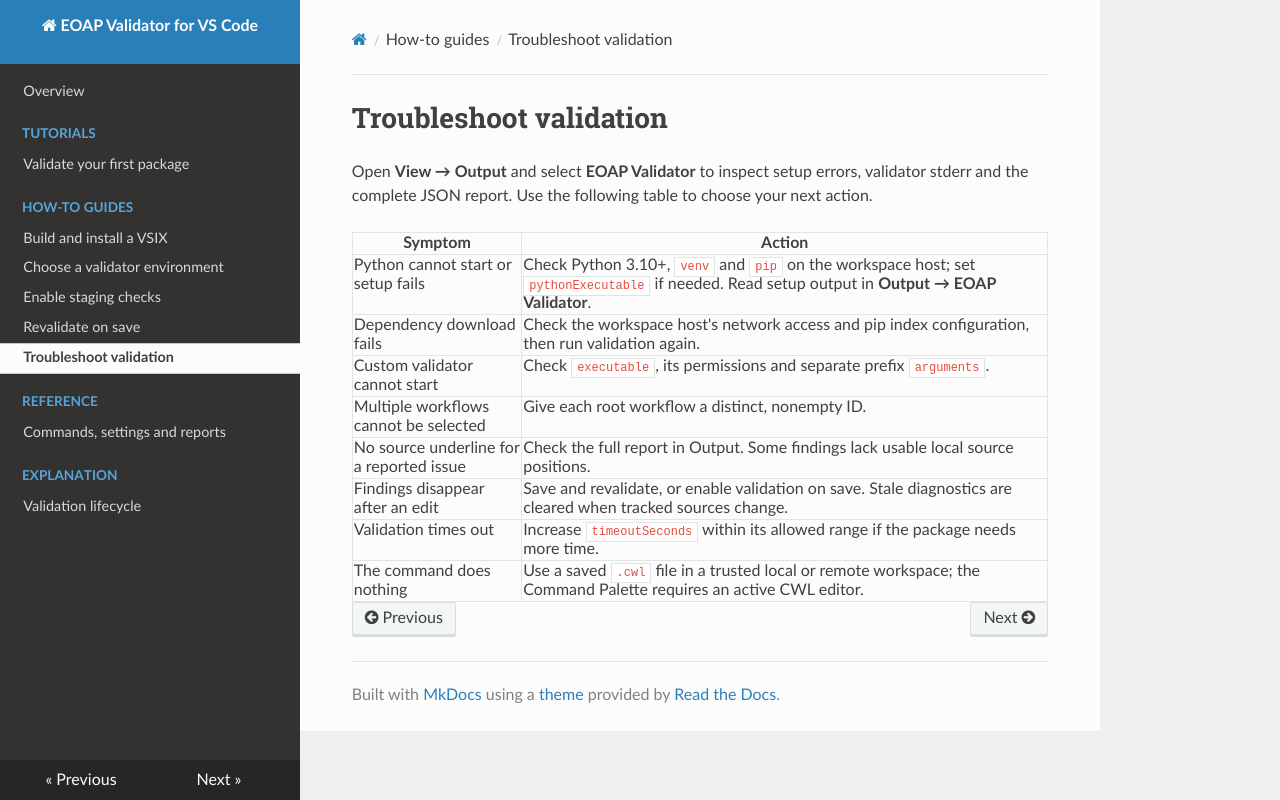

repository: eoap/eoap-validator-vscode · page: troubleshooting/index.html · generator: mkdocs

# Troubleshoot validation

Open **View → Output** and select **EOAP Validator** to inspect setup errors,
validator stderr and the complete JSON report. Use the following table to choose
your next action.

| Symptom | Action |
| --- | --- |
| Python cannot start or setup fails | Check Python 3.10+, `venv` and `pip` on the workspace host; set `pythonExecutable` if needed. Read setup output in **Output → EOAP Validator**. |
| Dependency download fails | Check the workspace host's network access and pip index configuration, then run validation again. |
| Custom validator cannot start | Check `executable`, its permissions and separate prefix `arguments`. |
| Multiple workflows cannot be selected | Give each root workflow a distinct, nonempty ID. |
| No source underline for a reported issue | Check the full report in Output. Some findings lack usable local source positions. |
| Findings disappear after an edit | Save and revalidate, or enable validation on save. Stale diagnostics are cleared when tracked sources change. |
| Validation times out | Increase `timeoutSeconds` within its allowed range if the package needs more time. |
| The command does nothing | Use a saved `.cwl` file in a trusted local or remote workspace; the Command Palette requires an active CWL editor. |
